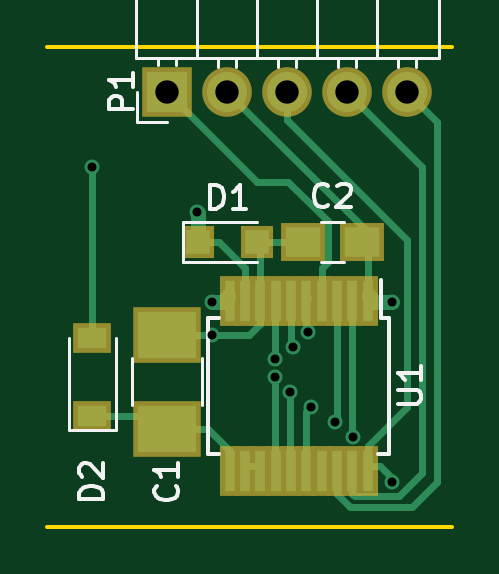
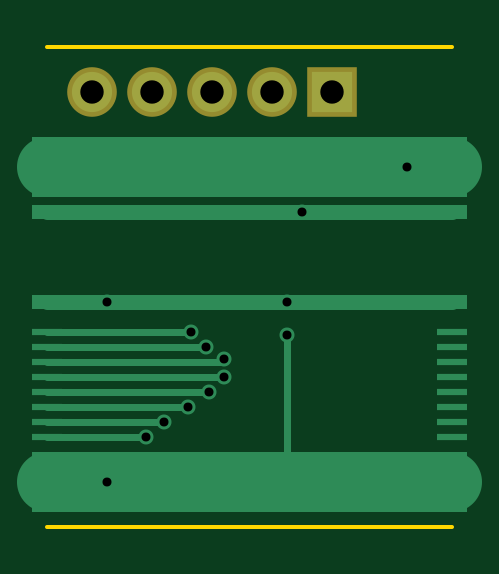
Circuit board: 8 layer files. Board 17.1 x 20.3 mm.
- bottom_copper: pic16f1829lin-B.Cu.gbr (2485 bytes)
- bottom_mask: pic16f1829lin-B.Mask.gbr (480 bytes)
- bottom_silk: pic16f1829lin-B.SilkS.gbr (297 bytes)
- outline: pic16f1829lin-Edge.Cuts.gbr (399 bytes)
- top_copper: pic16f1829lin-F.Cu.gbr (5039 bytes)
- top_mask: pic16f1829lin-F.Mask.gbr (1241 bytes)
- top_silk: pic16f1829lin-F.SilkS.gbr (5710 bytes)
- drill: pic16f1829lin.drl (401 bytes)

=== bottom_copper: pic16f1829lin-B.Cu.gbr ===
G04 #@! TF.FileFunction,Copper,L2,Bot,Signal*
%FSLAX46Y46*%
G04 Gerber Fmt 4.6, Leading zero omitted, Abs format (unit mm)*
G04 Created by KiCad (PCBNEW 4.0.6-e0-6349~53~ubuntu16.04.1) date Sun Jul 30 23:11:08 2017*
%MOMM*%
%LPD*%
G01*
G04 APERTURE LIST*
%ADD10C,0.100000*%
%ADD11R,1.700000X1.700000*%
%ADD12O,1.700000X1.700000*%
%ADD13R,1.270000X2.540000*%
%ADD14R,1.270000X0.635000*%
%ADD15R,1.270000X0.304800*%
%ADD16C,0.635000*%
%ADD17C,2.540000*%
%ADD18C,0.304800*%
%ADD19C,0.635000*%
G04 APERTURE END LIST*
D10*
D11*
X5080000Y16510000D03*
D12*
X7620000Y16510000D03*
X10160000Y16510000D03*
X12700000Y16510000D03*
X15240000Y16510000D03*
D13*
X0Y13335000D03*
X0Y0D03*
D14*
X0Y11430000D03*
D15*
X0Y6350000D03*
X0Y5715000D03*
X0Y5080000D03*
X0Y4445000D03*
X0Y3810000D03*
X0Y3175000D03*
X0Y2540000D03*
X0Y1905000D03*
D14*
X0Y7620000D03*
D13*
X17145000Y13335000D03*
X17145000Y0D03*
D14*
X17145000Y11430000D03*
D15*
X17145000Y6350000D03*
X17145000Y5715000D03*
X17145000Y5080000D03*
X17145000Y4445000D03*
X17145000Y3810000D03*
X17145000Y3175000D03*
X17145000Y2540000D03*
X17145000Y1905000D03*
D14*
X17145000Y7620000D03*
D16*
X14605000Y14D03*
X6985000Y6222259D03*
X6985000Y7620000D03*
X14605000Y7620000D03*
X6350000Y11430000D03*
X1905000Y13335000D03*
X12954000Y1905000D03*
X12192000Y2540000D03*
X11049000Y6350000D03*
X10414002Y5715000D03*
X9652000Y5207000D03*
X9654482Y4419592D03*
X10287000Y3810000D03*
X11176000Y3174996D03*
D17*
X17145000Y0D02*
X14605014Y0D01*
X14605014Y0D02*
X14605000Y14D01*
X6985000Y0D02*
X0Y0D01*
X14155988Y14D02*
X14605000Y14D01*
X6985000Y0D02*
X6985014Y14D01*
X6985014Y14D02*
X14155988Y14D01*
D18*
X6985000Y0D02*
X6985000Y6222259D01*
D19*
X17145000Y7620000D02*
X14605000Y7620000D01*
X0Y7620000D02*
X6985000Y7620000D01*
X14605000Y7620000D02*
X6985000Y7620000D01*
X17145000Y11430000D02*
X7620000Y11430000D01*
X7620000Y11430000D02*
X6350000Y11430000D01*
X6350000Y11430000D02*
X0Y11430000D01*
D17*
X0Y13335000D02*
X1905000Y13335000D01*
X17145000Y13335000D02*
X1905000Y13335000D01*
D18*
X17145000Y1905000D02*
X12954000Y1905000D01*
X17145000Y2540000D02*
X12192000Y2540000D01*
X17145000Y6350000D02*
X11049000Y6350000D01*
X17145000Y5715000D02*
X10414002Y5715000D01*
X17145000Y5080000D02*
X9779000Y5080000D01*
X9779000Y5080000D02*
X9652000Y5207000D01*
X17145000Y4445000D02*
X9679890Y4445000D01*
X9679890Y4445000D02*
X9654482Y4419592D01*
X17145000Y3810000D02*
X10287000Y3810000D01*
X17145000Y3175000D02*
X11176004Y3175000D01*
X11176004Y3175000D02*
X11176000Y3174996D01*
M02*

=== bottom_mask: pic16f1829lin-B.Mask.gbr ===
G04 #@! TF.FileFunction,Soldermask,Bot*
%FSLAX46Y46*%
G04 Gerber Fmt 4.6, Leading zero omitted, Abs format (unit mm)*
G04 Created by KiCad (PCBNEW 4.0.6-e0-6349~53~ubuntu16.04.1) date Sun Jul 30 23:11:08 2017*
%MOMM*%
%LPD*%
G01*
G04 APERTURE LIST*
%ADD10C,0.100000*%
%ADD11R,2.100000X2.100000*%
%ADD12O,2.100000X2.100000*%
G04 APERTURE END LIST*
D10*
D11*
X5080000Y16510000D03*
D12*
X7620000Y16510000D03*
X10160000Y16510000D03*
X12700000Y16510000D03*
X15240000Y16510000D03*
M02*

=== bottom_silk: pic16f1829lin-B.SilkS.gbr ===
G04 #@! TF.FileFunction,Legend,Bot*
%FSLAX46Y46*%
G04 Gerber Fmt 4.6, Leading zero omitted, Abs format (unit mm)*
G04 Created by KiCad (PCBNEW 4.0.6-e0-6349~53~ubuntu16.04.1) date Sun Jul 30 23:11:08 2017*
%MOMM*%
%LPD*%
G01*
G04 APERTURE LIST*
%ADD10C,0.100000*%
G04 APERTURE END LIST*
D10*
M02*

=== outline: pic16f1829lin-Edge.Cuts.gbr ===
G04 #@! TF.FileFunction,Profile,NP*
%FSLAX46Y46*%
G04 Gerber Fmt 4.6, Leading zero omitted, Abs format (unit mm)*
G04 Created by KiCad (PCBNEW 4.0.6-e0-6349~53~ubuntu16.04.1) date Thu Aug  3 21:42:43 2017*
%MOMM*%
%LPD*%
G01*
G04 APERTURE LIST*
%ADD10C,0.100000*%
%ADD11C,0.150000*%
G04 APERTURE END LIST*
D10*
D11*
X0Y-1905000D02*
X17145000Y-1905000D01*
X17145000Y18415000D02*
X0Y18415000D01*
M02*

=== top_copper: pic16f1829lin-F.Cu.gbr ===
G04 #@! TF.FileFunction,Copper,L1,Top,Signal*
%FSLAX46Y46*%
G04 Gerber Fmt 4.6, Leading zero omitted, Abs format (unit mm)*
G04 Created by KiCad (PCBNEW 4.0.6-e0-6349~53~ubuntu16.04.1) date Sun Jul 30 23:11:08 2017*
%MOMM*%
%LPD*%
G01*
G04 APERTURE LIST*
%ADD10C,0.100000*%
%ADD11R,2.500000X2.000000*%
%ADD12R,1.500000X1.250000*%
%ADD13R,1.000000X1.000000*%
%ADD14R,1.200000X0.900000*%
%ADD15R,1.700000X1.700000*%
%ADD16O,1.700000X1.700000*%
%ADD17R,0.450000X1.750000*%
%ADD18C,0.635000*%
%ADD19C,0.304800*%
%ADD20C,0.635000*%
G04 APERTURE END LIST*
D10*
D11*
X5050151Y2222259D03*
X5050151Y6222259D03*
D12*
X13315000Y10160000D03*
X10815000Y10160000D03*
D13*
X6390000Y10160000D03*
X8890000Y10160000D03*
D14*
X1905000Y2795000D03*
X1905000Y6095000D03*
D15*
X5080000Y16510000D03*
D16*
X7620000Y16510000D03*
X10160000Y16510000D03*
X12700000Y16510000D03*
X15240000Y16510000D03*
D17*
X13559151Y7664000D03*
X12909151Y7664000D03*
X12259151Y7664000D03*
X11609151Y7664000D03*
X10959151Y7664000D03*
X10309151Y7664000D03*
X9659151Y7664000D03*
X9009151Y7664000D03*
X8359151Y7664000D03*
X7709151Y7664000D03*
X7709151Y464000D03*
X8359151Y464000D03*
X9009151Y464000D03*
X9659151Y464000D03*
X10309151Y464000D03*
X10959151Y464000D03*
X11609151Y464000D03*
X12259151Y464000D03*
X12909151Y464000D03*
X13559151Y464000D03*
D18*
X14605000Y14D03*
X6985000Y6222259D03*
X6985000Y7620000D03*
X14605000Y7620000D03*
X6350000Y11430000D03*
X1905000Y13335000D03*
X12954000Y1905000D03*
X12192000Y2540000D03*
X11049000Y6350000D03*
X10414002Y5715000D03*
X9652000Y5207000D03*
X9654482Y4419592D03*
X10287000Y3810000D03*
X11176000Y3174996D03*
D19*
X1905000Y2795000D02*
X4477410Y2795000D01*
X4477410Y2795000D02*
X5050151Y2222259D01*
X4785115Y1957223D02*
X5050151Y2222259D01*
X7709151Y666259D02*
X7709151Y1316259D01*
X7709151Y1316259D02*
X6803151Y2222259D01*
X6803151Y2222259D02*
X6604951Y2222259D01*
X6604951Y2222259D02*
X5050151Y2222259D01*
X10160000Y16510000D02*
X10160000Y15307919D01*
X10160000Y15307919D02*
X15240000Y10227919D01*
X15240000Y3175000D02*
X13559151Y1494151D01*
X15240000Y10227919D02*
X15240000Y3175000D01*
X13559151Y1494151D02*
X13559151Y666259D01*
X13559151Y666259D02*
X14088951Y666259D01*
X14088951Y666259D02*
X14605000Y150210D01*
X14605000Y150210D02*
X14605000Y14D01*
X5050151Y6222259D02*
X6985000Y6222259D01*
X6985000Y6222259D02*
X8544951Y6222259D01*
X9009151Y7866259D02*
X9009151Y10040849D01*
X9009151Y10040849D02*
X8890000Y10160000D01*
X10815000Y10160000D02*
X8890000Y10160000D01*
X8544951Y6222259D02*
X9009151Y6686459D01*
X9009151Y6686459D02*
X9009151Y7866259D01*
X7620000Y16510000D02*
X13559151Y10570849D01*
X13559151Y10570849D02*
X13559151Y7866259D01*
D20*
X6985000Y7620000D02*
X7434012Y7620000D01*
X7434012Y7620000D02*
X7664250Y7850238D01*
X7664250Y7850238D02*
X7664250Y7866259D01*
X14605000Y7620000D02*
X13850311Y7620000D01*
X13850311Y7620000D02*
X13604052Y7866259D01*
X6390000Y10160000D02*
X6390000Y11390000D01*
X6390000Y11390000D02*
X6350000Y11430000D01*
D19*
X8359151Y7866259D02*
X8359151Y9046059D01*
X8359151Y9046059D02*
X7245210Y10160000D01*
X7245210Y10160000D02*
X7194800Y10160000D01*
X7194800Y10160000D02*
X6390000Y10160000D01*
X1905000Y6095000D02*
X1905000Y13335000D01*
X11609151Y7866259D02*
X11609151Y9030509D01*
X11609151Y9030509D02*
X11869801Y9291159D01*
X11869801Y9291159D02*
X11869801Y11028841D01*
X11869801Y11028841D02*
X10198642Y12700000D01*
X10198642Y12700000D02*
X8890000Y12700000D01*
X8890000Y12700000D02*
X5080000Y16510000D01*
X5338642Y16510000D02*
X5080000Y16510000D01*
X13017925Y-622315D02*
X12909151Y-513541D01*
X12700000Y16510000D02*
X15875000Y13335000D01*
X15875000Y13335000D02*
X15875000Y348980D01*
X15875000Y348980D02*
X14903705Y-622315D01*
X12909151Y-513541D02*
X12909151Y666259D01*
X14903705Y-622315D02*
X13017925Y-622315D01*
X15240000Y16510000D02*
X16510000Y15240000D01*
X16510000Y0D02*
X15430476Y-1079524D01*
X16510000Y15240000D02*
X16510000Y0D01*
X15430476Y-1079524D02*
X12825134Y-1079524D01*
X12825134Y-1079524D02*
X12259151Y-513541D01*
X12259151Y-513541D02*
X12259151Y666259D01*
X14605000Y16510000D02*
X15240000Y16510000D01*
X12909151Y7664000D02*
X12909151Y1949849D01*
X12909151Y1949849D02*
X12954000Y1905000D01*
X12909151Y7866259D02*
X12954000Y7821410D01*
X12259151Y7664000D02*
X12259151Y2607151D01*
X12259151Y2607151D02*
X12192000Y2540000D01*
X10959151Y7664000D02*
X10959151Y6439849D01*
X10959151Y6439849D02*
X11049000Y6350000D01*
X10959151Y7866259D02*
X11049000Y7776410D01*
X10309151Y7664000D02*
X10309151Y5819851D01*
X10309151Y5819851D02*
X10414002Y5715000D01*
X9652000Y7859108D02*
X9652000Y5656012D01*
X9659151Y7866259D02*
X9652000Y7859108D01*
X9652000Y5656012D02*
X9652000Y5207000D01*
X9009151Y666259D02*
X8359151Y666259D01*
X9654482Y670928D02*
X9654482Y3970580D01*
X9659151Y666259D02*
X9654482Y670928D01*
X9654482Y3970580D02*
X9654482Y4419592D01*
X10287000Y3360988D02*
X10287000Y3810000D01*
X10309151Y666259D02*
X10287000Y688410D01*
X10287000Y688410D02*
X10287000Y3360988D01*
X10959151Y666259D02*
X10959151Y2958151D01*
X10959151Y2958151D02*
X11176000Y3175000D01*
X11176000Y3175000D02*
X11176000Y3174996D01*
M02*

=== top_mask: pic16f1829lin-F.Mask.gbr ===
G04 #@! TF.FileFunction,Soldermask,Top*
%FSLAX46Y46*%
G04 Gerber Fmt 4.6, Leading zero omitted, Abs format (unit mm)*
G04 Created by KiCad (PCBNEW 4.0.6-e0-6349~53~ubuntu16.04.1) date Sun Jul 30 23:11:08 2017*
%MOMM*%
%LPD*%
G01*
G04 APERTURE LIST*
%ADD10C,0.100000*%
%ADD11R,2.900000X2.400000*%
%ADD12R,1.900000X1.650000*%
%ADD13R,1.400000X1.400000*%
%ADD14R,1.600000X1.300000*%
%ADD15R,2.100000X2.100000*%
%ADD16O,2.100000X2.100000*%
%ADD17R,0.850000X2.150000*%
G04 APERTURE END LIST*
D10*
D11*
X5050151Y2222259D03*
X5050151Y6222259D03*
D12*
X13315000Y10160000D03*
X10815000Y10160000D03*
D13*
X6390000Y10160000D03*
X8890000Y10160000D03*
D14*
X1905000Y2795000D03*
X1905000Y6095000D03*
D15*
X5080000Y16510000D03*
D16*
X7620000Y16510000D03*
X10160000Y16510000D03*
X12700000Y16510000D03*
X15240000Y16510000D03*
D17*
X13559151Y7664000D03*
X12909151Y7664000D03*
X12259151Y7664000D03*
X11609151Y7664000D03*
X10959151Y7664000D03*
X10309151Y7664000D03*
X9659151Y7664000D03*
X9009151Y7664000D03*
X8359151Y7664000D03*
X7709151Y7664000D03*
X7709151Y464000D03*
X8359151Y464000D03*
X9009151Y464000D03*
X9659151Y464000D03*
X10309151Y464000D03*
X10959151Y464000D03*
X11609151Y464000D03*
X12259151Y464000D03*
X12909151Y464000D03*
X13559151Y464000D03*
M02*

=== top_silk: pic16f1829lin-F.SilkS.gbr ===
G04 #@! TF.FileFunction,Legend,Top*
%FSLAX46Y46*%
G04 Gerber Fmt 4.6, Leading zero omitted, Abs format (unit mm)*
G04 Created by KiCad (PCBNEW 4.0.6-e0-6349~53~ubuntu16.04.1) date Sun Jul 30 23:11:08 2017*
%MOMM*%
%LPD*%
G01*
G04 APERTURE LIST*
%ADD10C,0.100000*%
%ADD11C,0.120000*%
%ADD12C,0.150000*%
G04 APERTURE END LIST*
D10*
D11*
X3570151Y5222259D02*
X3570151Y3222259D01*
X6530151Y3222259D02*
X6530151Y5222259D01*
X11565000Y9310000D02*
X12565000Y9310000D01*
X12565000Y11010000D02*
X11565000Y11010000D01*
X5740000Y11010000D02*
X5740000Y9310000D01*
X5740000Y9310000D02*
X8890000Y9310000D01*
X5740000Y11010000D02*
X8890000Y11010000D01*
X905000Y2195000D02*
X2905000Y2195000D01*
X2905000Y2195000D02*
X2905000Y6095000D01*
X905000Y2195000D02*
X905000Y6095000D01*
X3750000Y17950000D02*
X16570000Y17950000D01*
X16570000Y17950000D02*
X16570000Y20610000D01*
X16570000Y20610000D02*
X3750000Y20610000D01*
X3750000Y20610000D02*
X3750000Y17950000D01*
X4700000Y20610000D02*
X4700000Y26610000D01*
X4700000Y26610000D02*
X5460000Y26610000D01*
X5460000Y26610000D02*
X5460000Y20610000D01*
X4760000Y20610000D02*
X4760000Y26610000D01*
X4880000Y20610000D02*
X4880000Y26610000D01*
X5000000Y20610000D02*
X5000000Y26610000D01*
X5120000Y20610000D02*
X5120000Y26610000D01*
X5240000Y20610000D02*
X5240000Y26610000D01*
X5360000Y20610000D02*
X5360000Y26610000D01*
X4700000Y17620000D02*
X4700000Y17950000D01*
X5460000Y17620000D02*
X5460000Y17950000D01*
X6350000Y17950000D02*
X6350000Y20610000D01*
X7240000Y20610000D02*
X7240000Y26610000D01*
X7240000Y26610000D02*
X8000000Y26610000D01*
X8000000Y26610000D02*
X8000000Y20610000D01*
X7240000Y17552929D02*
X7240000Y17950000D01*
X8000000Y17552929D02*
X8000000Y17950000D01*
X8890000Y17950000D02*
X8890000Y20610000D01*
X9780000Y20610000D02*
X9780000Y26610000D01*
X9780000Y26610000D02*
X10540000Y26610000D01*
X10540000Y26610000D02*
X10540000Y20610000D01*
X9780000Y17552929D02*
X9780000Y17950000D01*
X10540000Y17552929D02*
X10540000Y17950000D01*
X11430000Y17950000D02*
X11430000Y20610000D01*
X12320000Y20610000D02*
X12320000Y26610000D01*
X12320000Y26610000D02*
X13080000Y26610000D01*
X13080000Y26610000D02*
X13080000Y20610000D01*
X12320000Y17552929D02*
X12320000Y17950000D01*
X13080000Y17552929D02*
X13080000Y17950000D01*
X13970000Y17950000D02*
X13970000Y20610000D01*
X14860000Y20610000D02*
X14860000Y26610000D01*
X14860000Y26610000D02*
X15620000Y26610000D01*
X15620000Y26610000D02*
X15620000Y20610000D01*
X14860000Y17552929D02*
X14860000Y17950000D01*
X15620000Y17552929D02*
X15620000Y17950000D01*
X5080000Y15240000D02*
X3810000Y15240000D01*
X3810000Y15240000D02*
X3810000Y16510000D01*
D12*
X14459151Y6939000D02*
X14109151Y6939000D01*
X14459151Y1189000D02*
X14009151Y1189000D01*
X6809151Y1189000D02*
X7259151Y1189000D01*
X6809151Y6939000D02*
X7259151Y6939000D01*
X14459151Y6939000D02*
X14459151Y1189000D01*
X6809151Y6939000D02*
X6809151Y1189000D01*
X14109151Y6939000D02*
X14109151Y8539000D01*
X5437143Y-166666D02*
X5484762Y-214285D01*
X5532381Y-357142D01*
X5532381Y-452380D01*
X5484762Y-595238D01*
X5389524Y-690476D01*
X5294286Y-738095D01*
X5103810Y-785714D01*
X4960952Y-785714D01*
X4770476Y-738095D01*
X4675238Y-690476D01*
X4580000Y-595238D01*
X4532381Y-452380D01*
X4532381Y-357142D01*
X4580000Y-214285D01*
X4627619Y-166666D01*
X5532381Y785715D02*
X5532381Y214286D01*
X5532381Y500000D02*
X4532381Y500000D01*
X4675238Y404762D01*
X4770476Y309524D01*
X4818095Y214286D01*
X11898334Y11707857D02*
X11850715Y11660238D01*
X11707858Y11612619D01*
X11612620Y11612619D01*
X11469762Y11660238D01*
X11374524Y11755476D01*
X11326905Y11850714D01*
X11279286Y12041190D01*
X11279286Y12184048D01*
X11326905Y12374524D01*
X11374524Y12469762D01*
X11469762Y12565000D01*
X11612620Y12612619D01*
X11707858Y12612619D01*
X11850715Y12565000D01*
X11898334Y12517381D01*
X12279286Y12517381D02*
X12326905Y12565000D01*
X12422143Y12612619D01*
X12660239Y12612619D01*
X12755477Y12565000D01*
X12803096Y12517381D01*
X12850715Y12422143D01*
X12850715Y12326905D01*
X12803096Y12184048D01*
X12231667Y11612619D01*
X12850715Y11612619D01*
X6901905Y11557619D02*
X6901905Y12557619D01*
X7140000Y12557619D01*
X7282858Y12510000D01*
X7378096Y12414762D01*
X7425715Y12319524D01*
X7473334Y12129048D01*
X7473334Y11986190D01*
X7425715Y11795714D01*
X7378096Y11700476D01*
X7282858Y11605238D01*
X7140000Y11557619D01*
X6901905Y11557619D01*
X8425715Y11557619D02*
X7854286Y11557619D01*
X8140000Y11557619D02*
X8140000Y12557619D01*
X8044762Y12414762D01*
X7949524Y12319524D01*
X7854286Y12271905D01*
X2357381Y-738095D02*
X1357381Y-738095D01*
X1357381Y-500000D01*
X1405000Y-357142D01*
X1500238Y-261904D01*
X1595476Y-214285D01*
X1785952Y-166666D01*
X1928810Y-166666D01*
X2119286Y-214285D01*
X2214524Y-261904D01*
X2309762Y-357142D01*
X2357381Y-500000D01*
X2357381Y-738095D01*
X1452619Y214286D02*
X1405000Y261905D01*
X1357381Y357143D01*
X1357381Y595239D01*
X1405000Y690477D01*
X1452619Y738096D01*
X1547857Y785715D01*
X1643095Y785715D01*
X1785952Y738096D01*
X2357381Y166667D01*
X2357381Y785715D01*
X3627381Y15771905D02*
X2627381Y15771905D01*
X2627381Y16152858D01*
X2675000Y16248096D01*
X2722619Y16295715D01*
X2817857Y16343334D01*
X2960714Y16343334D01*
X3055952Y16295715D01*
X3103571Y16248096D01*
X3151190Y16152858D01*
X3151190Y15771905D01*
X3627381Y17295715D02*
X3627381Y16724286D01*
X3627381Y17010000D02*
X2627381Y17010000D01*
X2770238Y16914762D01*
X2865476Y16819524D01*
X2913095Y16724286D01*
X14836532Y3302095D02*
X15646056Y3302095D01*
X15741294Y3349714D01*
X15788913Y3397333D01*
X15836532Y3492571D01*
X15836532Y3683048D01*
X15788913Y3778286D01*
X15741294Y3825905D01*
X15646056Y3873524D01*
X14836532Y3873524D01*
X15836532Y4873524D02*
X15836532Y4302095D01*
X15836532Y4587809D02*
X14836532Y4587809D01*
X14979389Y4492571D01*
X15074627Y4397333D01*
X15122246Y4302095D01*
M02*

=== drill: pic16f1829lin.drl ===
M48
;DRILL file {KiCad 4.0.6-e0-6349~53~ubuntu16.04.1} date Sun Jul 30 23:11:35 2017
;FORMAT={-:-/ absolute / inch / decimal}
FMAT,2
INCH,TZ
T1C0.015
T2C0.039
%
G90
G05
M72
T1
X0.075Y0.525
X0.25Y0.45
X0.275Y0.3
X0.275Y0.245
X0.38Y0.205
X0.3801Y0.174
X0.405Y0.15
X0.41Y0.225
X0.435Y0.25
X0.44Y0.125
X0.48Y0.1
X0.51Y0.075
X0.575Y0.3
X0.575Y0.
T2
X0.2Y0.65
X0.3Y0.65
X0.4Y0.65
X0.5Y0.65
X0.6Y0.65
T0
M30

